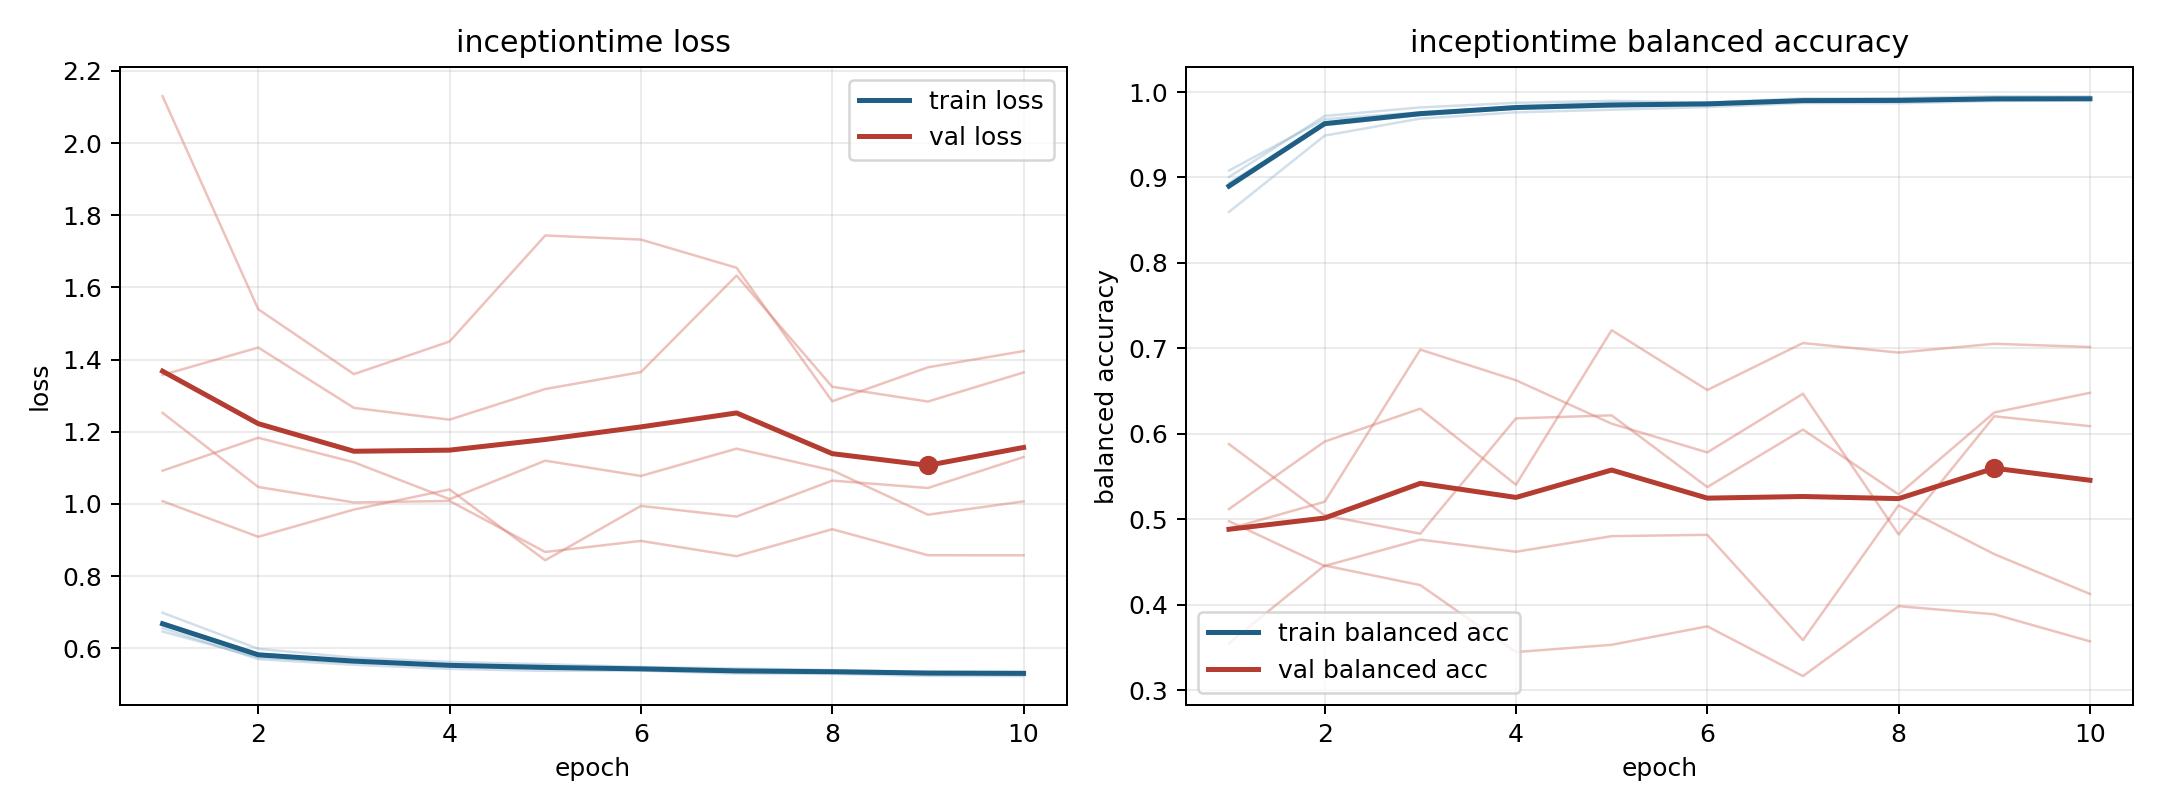

Values plotted in this chart, from the file beside it:
model, fold, epoch, train_loss, train_balanced_accuracy, val_loss, val_balanced_accuracy
inceptiontime, 1, 1, 0.6665, 0.8936, 1.092, 0.5879
inceptiontime, 1, 2, 0.5846, 0.9612, 1.183, 0.5045
inceptiontime, 1, 3, 0.5666, 0.9729, 1.115, 0.4831
inceptiontime, 1, 4, 0.5542, 0.9806, 1.013, 0.618
inceptiontime, 1, 5, 0.551, 0.983, 1.12, 0.6216
inceptiontime, 1, 6, 0.5425, 0.987, 1.077, 0.5376
inceptiontime, 1, 7, 0.5385, 0.9889, 1.153, 0.605
inceptiontime, 1, 8, 0.5331, 0.992, 1.093, 0.5291
inceptiontime, 1, 9, 0.5309, 0.9922, 0.9699, 0.6249
inceptiontime, 1, 10, 0.5328, 0.9912, 1.007, 0.648
inceptiontime, 2, 1, 0.6554, 0.9005, 1.357, 0.4977
inceptiontime, 2, 2, 0.5696, 0.972, 1.433, 0.4453
inceptiontime, 2, 3, 0.5539, 0.982, 1.266, 0.4762
inceptiontime, 2, 4, 0.5425, 0.9874, 1.233, 0.4619
inceptiontime, 2, 5, 0.5371, 0.9897, 1.318, 0.4802
inceptiontime, 2, 6, 0.5377, 0.9877, 1.365, 0.4818
inceptiontime, 2, 7, 0.5296, 0.9925, 1.633, 0.3586
inceptiontime, 2, 8, 0.5286, 0.9928, 1.325, 0.5163
inceptiontime, 2, 9, 0.5231, 0.9951, 1.284, 0.4592
inceptiontime, 2, 10, 0.5225, 0.9948, 1.364, 0.4125
inceptiontime, 3, 1, 0.6982, 0.8596, 1.252, 0.5119
inceptiontime, 3, 2, 0.5982, 0.949, 1.047, 0.5909
inceptiontime, 3, 3, 0.5738, 0.9689, 1.004, 0.6294
inceptiontime, 3, 4, 0.5619, 0.9762, 1.008, 0.5404
inceptiontime, 3, 5, 0.5556, 0.9793, 0.8666, 0.7213
inceptiontime, 3, 6, 0.5479, 0.9823, 0.8973, 0.6512
inceptiontime, 3, 7, 0.5438, 0.9871, 0.8549, 0.7062
inceptiontime, 3, 8, 0.5391, 0.9869, 0.9297, 0.695
inceptiontime, 3, 9, 0.5351, 0.9894, 0.8577, 0.7053
inceptiontime, 3, 10, 0.5348, 0.9902, 0.8574, 0.7016
inceptiontime, 4, 1, 0.646, 0.9081, 2.13, 0.3549
inceptiontime, 4, 2, 0.5745, 0.9682, 1.539, 0.4459
inceptiontime, 4, 3, 0.5598, 0.9762, 1.36, 0.4229
inceptiontime, 4, 4, 0.5523, 0.9815, 1.45, 0.3446
inceptiontime, 4, 5, 0.5444, 0.9845, 1.744, 0.353
inceptiontime, 4, 6, 0.5428, 0.9859, 1.733, 0.3746
inceptiontime, 4, 7, 0.5364, 0.9902, 1.654, 0.3164
inceptiontime, 4, 8, 0.5367, 0.9894, 1.284, 0.3982
inceptiontime, 4, 9, 0.5328, 0.9907, 1.379, 0.3888
inceptiontime, 4, 10, 0.5294, 0.9912, 1.424, 0.3571
inceptiontime, 5, 1, 0.6717, 0.8879, 1.008, 0.4889
inceptiontime, 5, 2, 0.5809, 0.9644, 0.9087, 0.5204
inceptiontime, 5, 3, 0.5664, 0.9734, 0.9842, 0.6985
inceptiontime, 5, 4, 0.5509, 0.9835, 1.04, 0.6626
inceptiontime, 5, 5, 0.5448, 0.9873, 0.8437, 0.6118
inceptiontime, 5, 6, 0.5422, 0.9874, 0.9943, 0.5782
inceptiontime, 5, 7, 0.5365, 0.9911, 0.9648, 0.6469
inceptiontime, 5, 8, 0.5359, 0.9898, 1.064, 0.4821
inceptiontime, 5, 9, 0.5326, 0.9926, 1.044, 0.6205
inceptiontime, 5, 10, 0.5308, 0.9931, 1.13, 0.6089
